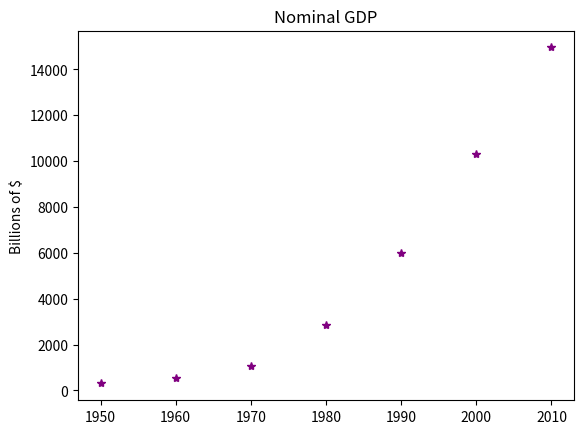
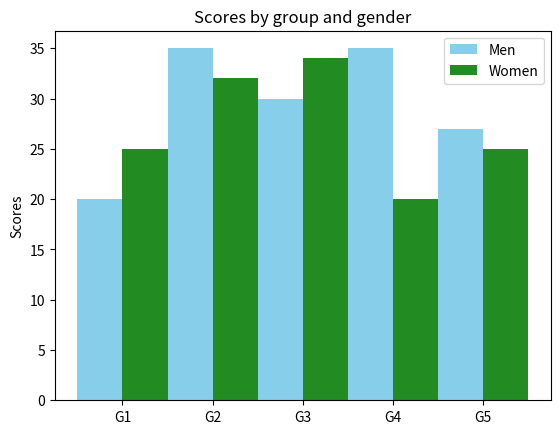

Python code for these plots, in order:
from matplotlib import pyplot as plt

years = [1950,1960,1970,1980,1990,2000,2010]

gdp =  [300.2, 543.3, 1075.9, 2862.5, 5979.6,10289.7, 14958.3]

plt.plot(years, gdp, color='purple', marker='*',
linestyle='none')

plt.title("Nominal GDP")
plt.ylabel("Billions of $")
plt.show()

#Plotting with numpy

import numpy as np

a = np.arange(15).reshape(3,5)
print(a)

print(a.shape)
print(a.ndim)

print(a[0])
print(a[0][0])
print(a[1])
print(a[1][0])

b = np.arange(16).reshape(2,4,2)

print(b)
print(b.shape)
print(b.ndim)

print(b*0.1)

# Plotting with matplotlib

import numpy as np
import matplotlib.pyplot as plt

men_means = (20,35,30,35,27)
women_means = (25,32,34,20,25)
group_means = (45,67,64,55,52)
ind = np.arange(len(men_means))
width = 0.5
fig, ax = plt.subplots()
rects1 = ax.bar(ind - width/2, men_means, width, color="SkyBlue", label= "Men")
rects2 = ax.bar(ind + width/2, women_means, width, color="ForestGreen", label= "Women")

ax.set_ylabel('Scores')
ax.set_title('Scores by group and gender')
ax.set_xticks(ind)
ax.set_xticklabels(('G1','G2','G3','G4','G5'))
ax.legend()
plt.show()
